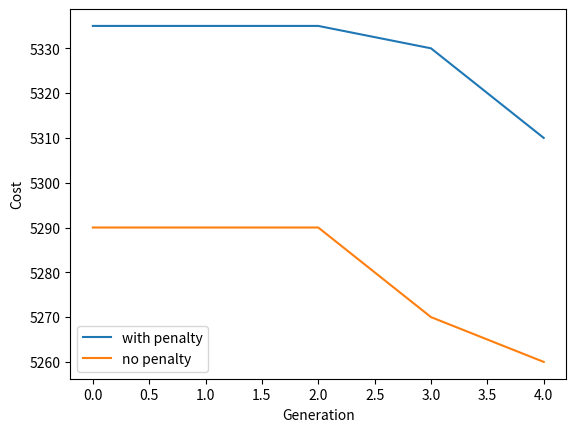

Python code for this plot:
"""
Author: Alison Yao (yy2564@nyu.edu)
Last Updated @ August 14, 2021

version 2 converts the demand into penalty
"""

import random
import numpy as np
import time
import matplotlib.pyplot as plt


def generate_random_N_paths(N, path_length):
    """
    Randomize N paths (1 path is like 010101010101) to generate one solution
    """
    one_solution = []
    for _ in range(N):
        # set the weights to initialize feasible solution faster
        one_path = random.choices(
            population=[0, 1], weights=[1 - initial_prob, initial_prob], k=path_length
        )
        one_solution.append(one_path)
    return np.array(one_solution)


def decode_one_path(one_path):
    decoded = []
    i, previous_node = None, None
    for j, current_node in enumerate(one_path):
        # first node
        if i == previous_node == None:
            if current_node == 0:
                decoded.append([1, 0, 0, 0])
            else:
                decoded.append([0, 1, 0, 0])
        # all nodes after first node
        else:
            previous_path = decoded[i]
            assert sum(previous_path) == 1
            if previous_path[0] == 1:  # A
                if current_node == 0:  # A
                    decoded.append([1, 0, 0, 0])
                else:  # B
                    decoded.append([0, 1, 0, 0])
            elif previous_path[1] == 1:  # B
                if current_node == 0:  # D
                    decoded.append([0, 0, 0, 1])
                else:  # C
                    decoded.append([0, 0, 1, 0])
            elif previous_path[2] == 1:  # C
                if current_node == 0:  # A
                    decoded.append([1, 0, 0, 0])
                else:  # B
                    decoded.append([0, 1, 0, 0])
            else:
                if current_node == 0:  # D
                    decoded.append([0, 0, 0, 1])
                else:  # C
                    decoded.append([0, 0, 1, 0])
        i, previous_node = j, current_node
    return np.array(decoded).T


def demand_constraint(binary_N_paths, tolerance):
    """
    make sure the demand is met
    """
    # get the link representation first
    directional_N_paths = [decode_one_path(one_path) for one_path in binary_N_paths]
    link = sum(directional_N_paths)
    supplyDemandDifference = np.greater_equal(demand - tolerance, link[1:3, :] * D)
    mask = (demand - tolerance) - (link[1:3, :] * D)
    missedDemandNum = np.sum(supplyDemandDifference * mask)
    return int(missedDemandNum) == 0, int(missedDemandNum)


def rush_hour_constraint(binary_N_paths):
    """
    during rush hours, one interval is not enough time to commute
    """
    violationCount = 0
    for one_path in binary_N_paths:
        # morning rush hour
        if one_path[1] + one_path[2] == 2:
            violationCount += 1
        # evening rush hour
        if one_path[21] + one_path[22] == 2:
            violationCount += 1
    return int(violationCount) == 0, int(violationCount)


def max_working_hour_constraint(binary_N_paths):
    """
    make sure that no driver works more than a few hours continuously
    """
    violationCount = 0
    for one_path in binary_N_paths:
        num, num_list = 0, []
        one_path_copy = one_path.copy()
        # first check if rush hour 10 or 01 actually is 11
        if checkRushHourFlag:
            if one_path_copy[1] == 1 and one_path_copy[2] == 0:
                one_path_copy[2] = 1
            if one_path_copy[21] == 1 and one_path_copy[22] == 0:
                one_path_copy[22] = 1
        for i, node in enumerate(one_path_copy):
            num += node
            if i + 1 == len(one_path_copy):
                num_list.append(num)
                continue
            if node == 1 and one_path_copy[i + 1] == 0:
                num_list.append(num)
                num = 0
        violationCount += sum(np.array(num_list) > maxWorkingHour / intervalDuration)
    return int(violationCount) == 0, int(violationCount)


def check_feasibility(
    binary_N_paths, checkDemand=True, checkRushHour=False, checkMaxWorkingHour=False
):
    """
    s.t. constraints (make sure initial paths & crossover paths & mutated paths are feasible)
    constraint1: meet demand
    constraint2: during rush hours, one interval is not enough time to commute (optional)
    constraint3: make sure that no driver works more than a few hours continuously
    """
    demandFlag, rushHour, maxWorkingHour = True, True, True
    if checkDemand:
        demandFlag, demandViolationNum = demand_constraint(binary_N_paths, tolerance)
    if checkRushHour:
        rushHour, rushHourViolationNum = rush_hour_constraint(binary_N_paths)
    if checkMaxWorkingHour:
        maxWorkingHour, maxWorkingHourViolationNum = max_working_hour_constraint(
            binary_N_paths
        )
    if not demandFlag:
        print("d" + str(demandViolationNum), end="")
    if not rushHour:
        print("r" + str(rushHourViolationNum), end="")
    else:
        rushHourViolationNum = -1
    if not maxWorkingHour:
        print("w" + str(maxWorkingHourViolationNum), end="")
    return (
        demandFlag and rushHour and maxWorkingHour,
        "d" + str(demandViolationNum),
        "r" + str(rushHourViolationNum),
        "w" + str(maxWorkingHourViolationNum),
    )


def fitness(binary_N_paths, addPenalty=False):
    """
    objective function ish -> natural selection to pick the good ones
    the lower the better!!
    """
    total_cost = 0
    # basic cost
    for one_path in binary_N_paths:
        target_indices = np.where(one_path == 1)[0]
        if len(target_indices) == 0:
            duration_interval_num = 0
        else:
            duration_interval_num = int(target_indices[-1] - target_indices[0] + 1)
        if duration_interval_num == 0:
            total_cost += 0
        elif duration_interval_num * intervalDuration <= 5:
            total_cost += 90
        elif duration_interval_num * intervalDuration <= 7.5:
            total_cost += 180
        else:
            total_cost += (20 * intervalDuration) * duration_interval_num
    # add penalty
    if addPenalty:
        demandFlag, demandViolationNum = demand_constraint(binary_N_paths, tolerance)
        rushHour, rushHourViolatonNum = rush_hour_constraint(binary_N_paths)
        maxWorkingHour, maxWorkingHourViolationNum = max_working_hour_constraint(
            binary_N_paths
        )
        if checkDemandFlag:
            total_cost += alpha * demandViolationNum * demandViolationPenalty
        if checkRushHourFlag:
            total_cost += rushHourViolatonNum * rushHourViolationPenalty
        if maxWorkingHourViolationPenalty:
            total_cost += maxWorkingHourViolationNum * maxWorkingHourViolationPenalty
    return total_cost


def generate_population(population_size):
    population, fitness_scores_add_penalty = [], []
    for _ in range(population_size):
        binary_N_paths = generate_random_N_paths(N, intervalNum)
        population.append(binary_N_paths)
        fitness_score_add_penalty = fitness(binary_N_paths, addPenalty=True)
        fitness_scores_add_penalty.append(fitness_score_add_penalty)
    return np.array(population), np.array(fitness_scores_add_penalty)


def elitism(population, fitness_scores, elitism_cutoff=2):
    elite_indices = np.argpartition(np.array(fitness_scores), elitism_cutoff)[
        :elitism_cutoff
    ]
    return population[elite_indices, :]


def create_next_generation(population, fitness_scores, population_size, elitism_cutoff):
    """
    Randomly pick the good ones and cross them over
    """
    children = []
    while True:
        parents = random.choices(
            population=population,
            weights=[
                (max(fitness_scores) - score + 1)
                / (
                    max(fitness_scores) * len(fitness_scores)
                    - sum(fitness_scores)
                    + len(fitness_scores)
                )
                for score in fitness_scores
            ],
            k=2,
        )
        kid1, kid2 = single_point_crossover(parents[0], parents[1])
        for _ in range(mutation_num):
            kid1 = mutation(kid1)
        children.append(kid1)
        if len(children) == population_size - elitism_cutoff:
            return np.array(children)
        for _ in range(mutation_num):
            kid2 = mutation(kid2)
        children.append(kid2)
        if len(children) == population_size - elitism_cutoff:
            return np.array(children)


def single_point_crossover(parent1, parent2):
    """
    Randomly pick the good ones and cross them over
    The crossover point is ideally NOT going to disrupt a path.
    """
    assert parent1.size == parent2.size
    length = len(parent1)
    if length < 2:
        return parent1, parent2
    cut = random.randint(1, length - 1)
    kid1 = np.append(parent1[0:cut, :], parent2[cut:, :]).reshape((N, intervalNum))
    kid2 = np.append(parent2[0:cut, :], parent1[cut:, :]).reshape((N, intervalNum))
    return kid1, kid2


def mutation(binary_N_paths):
    """
    Mutate only one node in one path for now
    """
    # case 1: concentional mutation implementation
    if mutationType == "Conv":
        path_num, node_num = binary_N_paths.shape
        for k in range(path_num):
            for i in range(node_num):
                binary_N_paths[k, i] = (
                    binary_N_paths[k, i]
                    if random.random() > mutation_prob
                    else abs(binary_N_paths[k, i] - 1)
                )
    # case 2: self-designed mutation implementation
    else:
        mutate_path = np.random.randint(0, N)
        mutate_node = np.random.randint(0, intervalNum)
        binary_N_paths[mutate_path][mutate_node] = abs(
            1 - binary_N_paths[mutate_path][mutate_node]
        )
    return binary_N_paths


def result_stats(progress_with_penalty, progress):
    """
    print important stats & visulize progress_with_penalty
    """
    print("**************************************************************")
    print(
        f"Progress_with_penalty of improvement: {progress_with_penalty[0]} to {progress_with_penalty[-1]}"
    )
    print(f"Progress of improvement: {progress[0]} to {progress[-1]}")
    print(
        "Improvement Rate of progress:", abs(progress[-1] - progress[0]) / progress[0]
    )
    print("**************************************************************")
    with open(file_name + ".txt", "a") as file:
        file.writelines(
            "**************************************************************\n"
        )
        file.writelines(
            f"Progress_with_penalty of improvement: {progress_with_penalty[0]} to {progress_with_penalty[-1]}\n"
        )
        file.writelines(f"Progress of improvement: {progress[0]} to {progress[-1]}\n")
        file.writelines(
            f"Improvement Rate of progress: {abs(progress[-1] - progress[0])/progress[0]}\n"
        )
        file.writelines(
            "**************************************************************\n\n"
        )
    plt.plot(progress_with_penalty, data=progress_with_penalty, label="with penalty")
    plt.plot(progress, data=progress, label="no penalty")
    plt.xlabel("Generation")
    plt.ylabel("Cost")
    plt.legend()
    plt.savefig(file_name + ".png")


def run_evolution(population_size, evolution_depth, elitism_cutoff):
    """
    Main function of Genetic Algorithm
    """
    tic = time.time()

    # first initialize a population
    population, population_fitnesses_add_penalty = generate_population(population_size)
    initialization_end = time.time()
    print("\nInitialization Done!", initialization_end - tic)
    population_fitnesses = [fitness(binary_N_paths) for binary_N_paths in population]
    print(
        f"Initial Min Cost: {min(population_fitnesses_add_penalty)} -> {min(population_fitnesses)}"
    )
    # keep track of improvement
    progress_with_penalty, progress = [], []

    # start evolving :)
    for i in range(evolution_depth):
        progress_with_penalty.append(min(population_fitnesses_add_penalty))
        progress.append(min(population_fitnesses))
        print(
            f"----------------------------- generation {i + 1} Start! -----------------------------"
        )
        elitism_begin = time.time()
        elites = elitism(population, population_fitnesses_add_penalty, elitism_cutoff)
        print("Elites selected!")
        children = create_next_generation(
            population,
            population_fitnesses_add_penalty,
            population_size,
            elitism_cutoff,
        )
        print("Children created!")
        population = np.concatenate([elites, children])
        population_fitnesses_add_penalty = [
            fitness(binary_N_paths, addPenalty=True) for binary_N_paths in population
        ]
        population_fitnesses = [
            fitness(binary_N_paths) for binary_N_paths in population
        ]

        evol_end = time.time()
        print(
            f"Min Cost: {min(population_fitnesses_add_penalty)} -> {min(population_fitnesses)}"
        )
        # check best solution feasibility
        minIndex = population_fitnesses_add_penalty.index(
            min(population_fitnesses_add_penalty)
        )
        best_solution = population[minIndex]
        allFeasibilityFlag, _, _, _ = check_feasibility(
            best_solution,
            checkDemand=checkDemandFlag,
            checkRushHour=checkRushHourFlag,
            checkMaxWorkingHour=checkMaxWorkingHourFlag,
        )
        print("\nAll constraints met?", allFeasibilityFlag)

        # print best solution
        print("best solution (path):\n", best_solution)
        directional_N_paths = [
            decode_one_path(one_path) for one_path in population[minIndex]
        ]
        link = sum(directional_N_paths)
        print("best solution (link): \n", link)

        print(
            f"---------------------- generation {i + 1} evolved! Time: {evol_end - elitism_begin:.4f}s ----------------------\n"
        )

    # plot results
    result_stats(progress_with_penalty, progress)

    ### Write to file
    with open(file_name + ".txt", "a") as file:
        minIndex = population_fitnesses_add_penalty.index(
            min(population_fitnesses_add_penalty)
        )
        best_solution = population[minIndex]
        file.writelines("best solution (path):\n" + str(best_solution))

        file.writelines(
            f"\nAll constraints met? {check_feasibility(best_solution, checkDemand=checkDemandFlag, checkRushHour=checkRushHourFlag, checkMaxWorkingHour=checkMaxWorkingHourFlag)}"
        )
        directional_N_paths = [
            decode_one_path(one_path) for one_path in population[minIndex]
        ]
        link = sum(directional_N_paths)
        file.writelines("\nbest solution (link): \n" + str(link))


if __name__ == "__main__":

    """initialization for genetic algo"""
    initial_prob = 0.8
    population_size = 20
    elitism_cutoff = 2
    mutationType = "New"  # Conv
    mutation_prob = 0.95
    mutation_num = 1 if mutationType == "Conv" else 1
    evolution_depth = 5

    """initialization for buses"""
    # number of buses
    N = 16
    # number of seats on each bus
    D = 50
    tolerance = 0
    intervalDuration = 0.5
    # numerical example
    demand = np.array(
        [
            [
                114,
                106,
                132,
                132,
                117,
                83,
                57,
                52,
                13,
                8,
                18,
                13,
                26,
                3,
                13,
                10,
                0,
                0,
                0,
                0,
                0,
                3,
                0,
                0,
                0,
                0,
                0,
                0,
                0,
                0,
                0,
                0,
                0,
                0,
            ],
            [
                0,
                0,
                0,
                0,
                0,
                0,
                14,
                2,
                0,
                7,
                12,
                7,
                9,
                5,
                7,
                7,
                12,
                9,
                32,
                39,
                53,
                35,
                30,
                18,
                60,
                44,
                60,
                53,
                90,
                58,
                78,
                71,
                35,
                55,
            ],
        ]
    )

    intervalNum = demand.shape[-1]
    maxWorkingHour = 4
    checkDemandFlag, checkRushHourFlag, checkMaxWorkingHourFlag = True, False, True
    (
        alpha,
        demandViolationPenalty,
        rushHourViolationPenalty,
        maxWorkingHourViolationPenalty,
    ) = (1, 10, 7, 5)

    print("####################################\n")
    print(f"N = {N}\n")
    print(
        f"checkDemandFlag, checkRushHourFlag, checkMaxWorkingHourFlag = {checkDemandFlag, checkRushHourFlag, checkMaxWorkingHourFlag}\n"
    )
    print("####################################\n\n")

    ### Write to file
    file_name = (
        str(N)
        + str(checkDemandFlag)
        + str(checkRushHourFlag)
        + str(checkMaxWorkingHourFlag)
    )
    with open(file_name + ".txt", "w") as file:
        file.writelines("####################################\n")
        file.writelines(f"N = {N}\n")
        file.writelines(
            f"checkDemandFlag, checkRushHourFlag, checkMaxWorkingHourFlag = {checkDemandFlag, checkRushHourFlag, checkMaxWorkingHourFlag}\n"
        )
        file.writelines("####################################\n\n")

    # run main function
    run_evolution(population_size, evolution_depth, elitism_cutoff)
